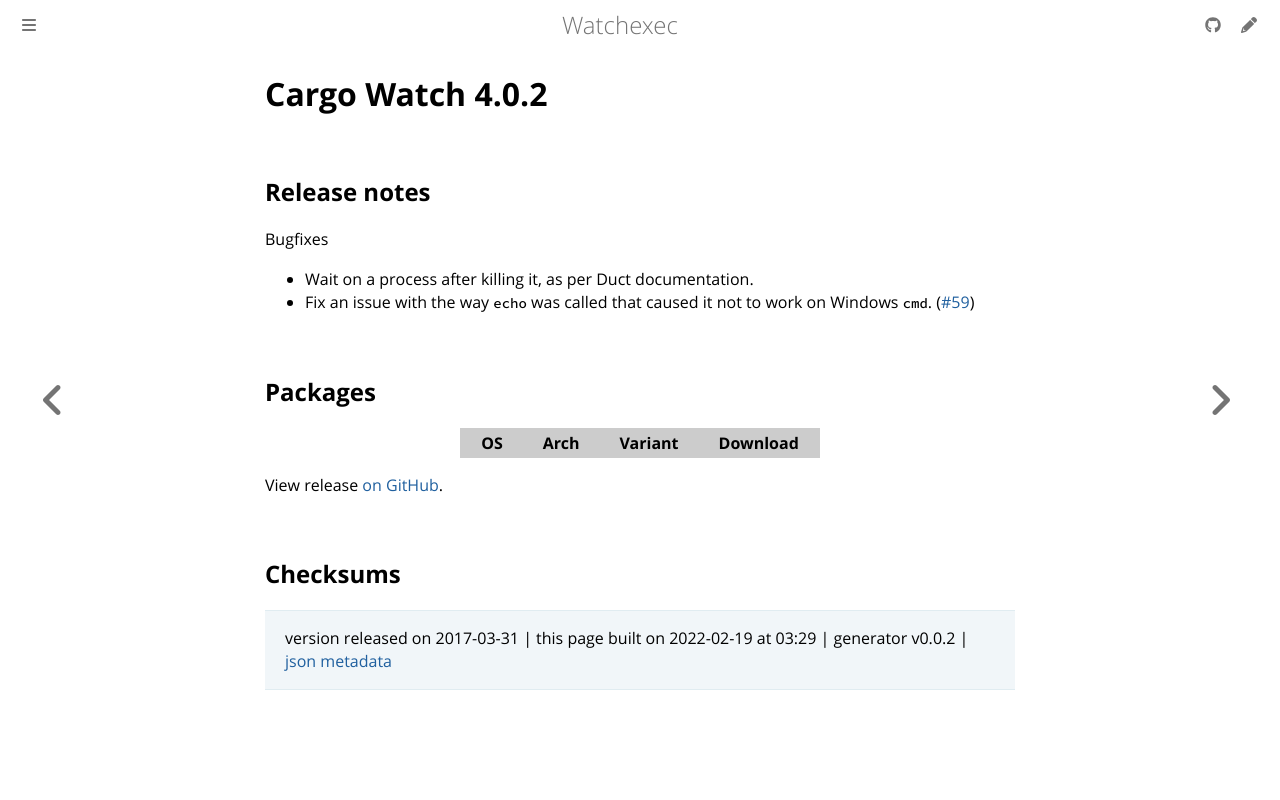

repository: watchexec/watchexec.github.io · page: downloads/cargo-watch/4.0.2/index.html · generator: mdbook

# Cargo Watch 4.0.2

## Release notes

<p>Bugfixes</p>
<ul>
<li>Wait on a process after killing it, as per Duct documentation.</li>
<li>Fix an issue with the way <code>echo</code> was called that caused it not to work on Windows <code>cmd</code>. (<a class="issue-link js-issue-link" data-error-text="Failed to load title" data-id="218293012" data-permission-text="Title is private" data-url="https://github.com/watchexec/cargo-watch/issues/59" data-hovercard-type="issue" data-hovercard-url="/watchexec/cargo-watch/issues/59/hovercard" href="https://github.com/watchexec/cargo-watch/issues/59">#59</a>)</li>
</ul>

## Packages

<table class="downloads">
<thead>
<tr>
<th>OS</th>
<th>Arch</th>
<th>Variant</th>
<th>Download</th>

</tr>
</thead>
<tbody></tbody>
</table>


View release [on GitHub](https://github.com/watchexec/cargo-watch/releases/v4.0.2).

## Checksums





>	 version released on 2017-03-31
>	|
>	this page built on 2022-02-19 at 03:29
>	| generator v0.0.2
>	| [json metadata](meta.json)
